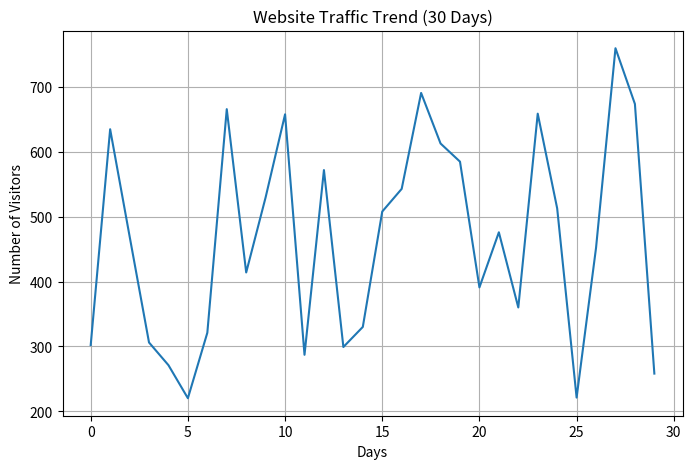

Write Python code to recreate this figure.
# -*- coding: utf-8 -*-
"""Day_15_Task_02.ipynb

Automatically generated by Colab.

Original file is located at
    https://colab.research.google.com/<link-removed>
"""

import numpy as np
import matplotlib.pyplot as plt

np.random.seed(42)

start = 200
stop = 800
size = 30

traffic = np.random.randint(start, stop, size)

plt.figure(figsize=(8,5))
plt.plot(traffic)
plt.title("Website Traffic Trend (30 Days)")
plt.xlabel("Days")
plt.ylabel("Number of Visitors")
plt.grid(True)
plt.show()

print("Minimum Traffic:", np.min(traffic))
print("Maximum Traffic:", np.max(traffic))
print("Average Traffic:", np.mean(traffic))
print("Total Visitors in 30 Days:", np.sum(traffic))